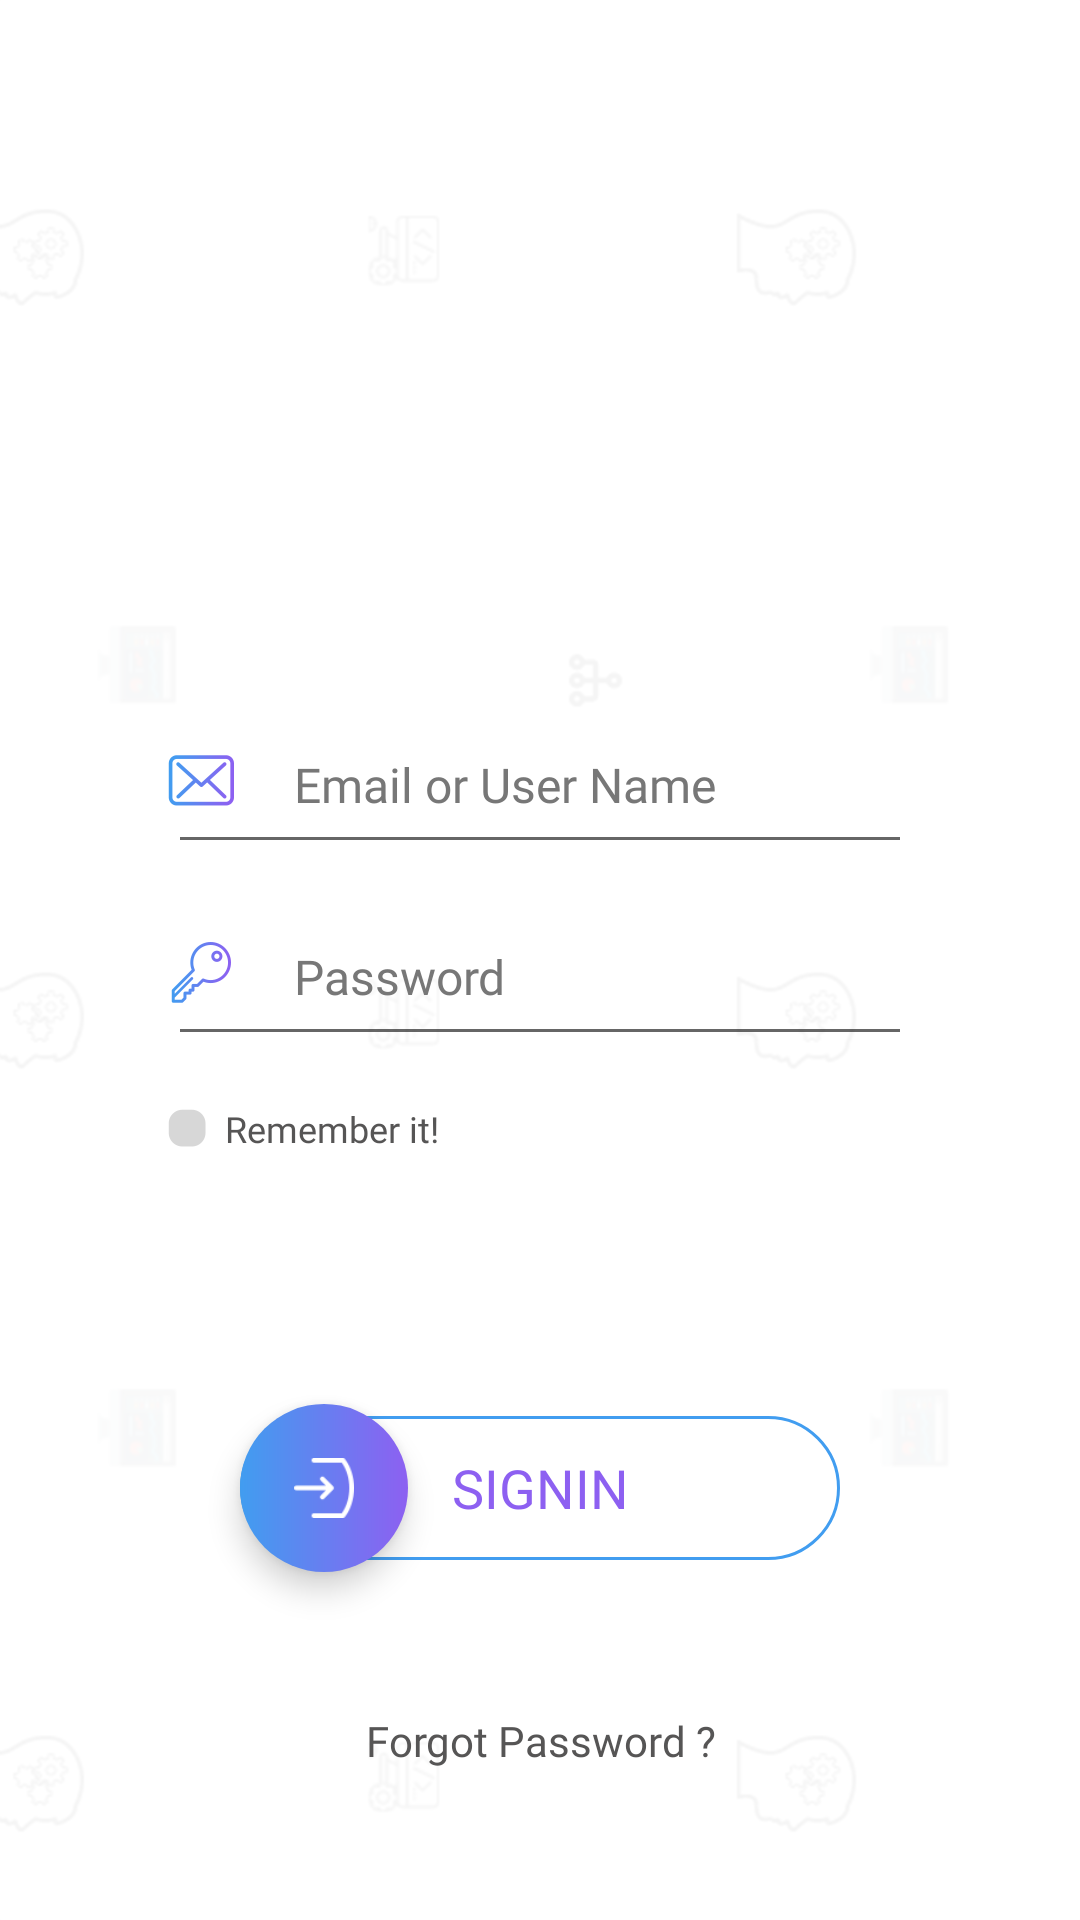

Here is an Android app screen rendered from its layout file. Give the layout XML and the strings, colors and styles it references.
<!-- AndroidManifest.xml: activity theme AppTheme.FullScreen -->
<!-- res/layout/activity_login.xml -->
<?xml version="1.0" encoding="utf-8"?>
<android.support.constraint.ConstraintLayout xmlns:android="http://schemas.android.com/apk/res/android"
    xmlns:app="http://schemas.android.com/apk/res-auto"
    xmlns:tools="http://schemas.android.com/tools"
    android:layout_width="match_parent"
    android:layout_height="match_parent"
    android:background="@drawable/bg">


    <ImageView
        android:layout_width="match_parent"
        android:layout_height="wrap_content"
        android:focusable="true"
        android:focusableInTouchMode="true"
        android:scaleType="fitXY"
        app:layout_constraintBottom_toTopOf="@+id/edtUserNmeLoginActivity"
        app:layout_constraintTop_toTopOf="parent" />

    <android.support.design.widget.TextInputEditText
        android:id="@+id/edtUserNmeLoginActivity"
        android:layout_width="match_parent"
        android:layout_height="56dp"
        android:layout_marginBottom="8dp"
        android:layout_marginEnd="56dp"
        android:layout_marginStart="56dp"
        android:fontFamily="@font/raleway_regular"
        android:gravity="center_vertical"
        android:hint="@string/hint_email_or_username"
        android:imeOptions="actionNext"
        android:inputType="textEmailAddress"
        android:paddingStart="42dp"
        android:textColor="@color/textPrimary"
        android:textColorHint="@color/textSecondary"
        android:textSize="16sp"
        app:layout_constraintBottom_toTopOf="@+id/edtPasswordLoginActivity"
        app:layout_constraintEnd_toEndOf="parent"
        app:layout_constraintStart_toStartOf="parent" />

    <ImageView
        android:layout_width="wrap_content"
        android:layout_height="wrap_content"
        android:src="@drawable/ic_mail"
        app:layout_constraintBottom_toBottomOf="@+id/edtUserNmeLoginActivity"
        app:layout_constraintStart_toStartOf="@id/edtUserNmeLoginActivity"
        app:layout_constraintTop_toTopOf="@+id/edtUserNmeLoginActivity" />

    <android.support.design.widget.TextInputEditText
        android:id="@+id/edtPasswordLoginActivity"
        android:layout_width="match_parent"
        android:layout_height="56dp"
        android:layout_marginEnd="56dp"
        android:layout_marginStart="56dp"
        android:layout_marginTop="8dp"
        android:fontFamily="@font/raleway_regular"
        android:gravity="center_vertical"
        android:hint="@string/hint_password"
        android:imeOptions="actionDone"
        android:inputType="textPassword"
        android:paddingStart="42dp"
        android:textColor="@color/textPrimary"
        android:textColorHint="@color/textSecondary"
        android:textSize="16sp"
        app:layout_constraintBottom_toBottomOf="parent"
        app:layout_constraintEnd_toEndOf="parent"
        app:layout_constraintStart_toStartOf="parent"
        app:layout_constraintTop_toTopOf="parent" />

    <ImageView
        android:layout_width="wrap_content"
        android:layout_height="wrap_content"
        android:src="@drawable/ic_pass"
        app:layout_constraintBottom_toBottomOf="@+id/edtPasswordLoginActivity"
        app:layout_constraintStart_toStartOf="@id/edtPasswordLoginActivity"
        app:layout_constraintTop_toTopOf="@+id/edtPasswordLoginActivity" />

    <CheckBox
        android:id="@+id/cbRememberMeLoginActivity"
        android:layout_width="wrap_content"
        android:layout_height="wrap_content"
        android:layout_marginStart="56dp"
        android:layout_marginTop="16dp"
        android:button="@drawable/checkbox_selector"
        android:fontFamily="@font/raleway_medium"
        android:gravity="center"
        android:paddingLeft="6dp"
        android:text="Remember it!"
        android:textColor="@color/textPrimary"
        android:textSize="12sp"
        app:layout_constraintStart_toStartOf="parent"
        app:layout_constraintTop_toBottomOf="@+id/edtPasswordLoginActivity" />

    <TextView
        android:id="@+id/txtSigninLoginActivity"
        android:layout_width="200dp"
        android:layout_height="48dp"
        android:background="@drawable/style_primary_bordat_circle"
        android:fontFamily="@font/raleway_medium"
        android:gravity="center"
        android:text="SIGNIN"
        android:textAllCaps="true"
        android:textColor="@color/GradientColorEnd"
        android:textSize="18sp"
        app:layout_constraintBottom_toBottomOf="parent"
        app:layout_constraintEnd_toEndOf="parent"
        app:layout_constraintStart_toStartOf="parent"
        app:layout_constraintTop_toBottomOf="@+id/edtPasswordLoginActivity" />

    <ImageView
        android:id="@+id/ivSigninLoginActivity"
        android:layout_width="56dp"
        android:layout_height="56dp"
        android:background="@drawable/style_grafient_circle"
        android:elevation="6dp"
        android:padding="18dp"
        android:src="@drawable/ic_signin"
        android:tint="@color/white"
        app:layout_constraintBottom_toBottomOf="@+id/txtSigninLoginActivity"
        app:layout_constraintStart_toStartOf="@id/txtSigninLoginActivity"
        app:layout_constraintTop_toTopOf="@+id/txtSigninLoginActivity" />

    <ProgressBar
        android:id="@+id/pbSigninLoginActivity"
        android:layout_width="56dp"
        android:layout_height="56dp"
        android:background="@drawable/style_grafient_circle"
        android:elevation="6dp"
        android:indeterminate="true"
        android:indeterminateTint="@color/white"
        android:padding="10dp"
        android:visibility="gone"
        app:layout_constraintBottom_toBottomOf="@+id/txtSigninLoginActivity"
        app:layout_constraintEnd_toEndOf="@id/txtSigninLoginActivity"
        app:layout_constraintTop_toTopOf="@+id/txtSigninLoginActivity" />

    <TextView
        android:id="@+id/txtForgotPasswordLoginActivity"
        android:layout_width="wrap_content"
        android:layout_height="wrap_content"
        android:background="?android:attr/selectableItemBackground"
        android:clickable="true"
        android:fontFamily="@font/raleway_medium"
        android:gravity="center"
        android:padding="16dp"
        android:text="Forgot Password ?"
        android:textColor="@color/textPrimary"
        app:layout_constraintBottom_toBottomOf="parent"
        app:layout_constraintEnd_toEndOf="parent"
        app:layout_constraintStart_toStartOf="parent"
        app:layout_constraintTop_toBottomOf="@+id/txtSigninLoginActivity" />

</android.support.constraint.ConstraintLayout>
<!-- resources referenced by this layout -->
<resources>
  <color name="GradientColorEnd">#8d60f1</color>
  <color name="textPrimary">#565555</color>
  <color name="textSecondary">#777777</color>
  <color name="white">#FFFFFF</color>
  <!-- drawable bg: png bitmap (drawable-hdpi, 17473 bytes) -->
  <!-- drawable checkbox_selector (drawable) -->
  <?xml version="1.0" encoding="utf-8"?>
  <selector xmlns:android="http://schemas.android.com/apk/res/android">
      <item android:drawable="@drawable/ic_checked"
          android:state_checked="true" />
      <item android:drawable="@drawable/ic_unchecked"
          android:state_checked="false" />
      <item android:drawable="@drawable/ic_checked" />
  </selector>
  <!-- drawable ic_mail: png bitmap (drawable-hdpi, 1926 bytes) -->
  <!-- drawable ic_pass: png bitmap (drawable-hdpi, 2044 bytes) -->
  <!-- drawable ic_signin: png bitmap (drawable-hdpi, 1278 bytes) -->
  <!-- drawable style_grafient_circle (drawable) -->
  <?xml version="1.0" encoding="utf-8"?>
  <shape xmlns:android="http://schemas.android.com/apk/res/android"
      android:shape="oval">
  
      <corners android:radius="100dp" />
  
      <gradient
          android:endColor="@color/GradientColorEnd"
          android:startColor="@color/GradientColorStart" />
  
  </shape>
  <!-- drawable style_primary_bordat_circle (drawable) -->
  <?xml version="1.0" encoding="utf-8"?>
  <shape xmlns:android="http://schemas.android.com/apk/res/android"
      android:shape="rectangle">
  
      <stroke
          android:width="1dp"
          android:color="@color/colorPrimary" />
  
      <solid android:color="@color/white" />
      <corners android:radius="100dp" />
  </shape>
  <string name="hint_email_or_username">Email or User Name</string>
  <string name="hint_password">Password</string>
  <style name="AppTheme.FullScreen" parent="@style/AppTheme">
          <item name="windowNoTitle">true</item>
          <item name="windowActionBar">false</item>
          <item name="android:windowFullscreen">true</item>
          <item name="android:windowContentOverlay">@null</item>
      </style>
  <!-- drawable ic_checked: png bitmap (drawable-hdpi, 1334 bytes) -->
  <!-- drawable ic_unchecked: png bitmap (drawable-hdpi, 1154 bytes) -->
  <color name="GradientColorStart">#419df0</color>
  <color name="colorPrimary">#419df0</color>
  <style name="AppTheme" parent="Theme.AppCompat.Light.DarkActionBar">
          
          <item name="colorPrimary">@color/colorPrimary</item>
          <item name="colorPrimaryDark">@color/colorPrimaryDark</item>
          <item name="colorAccent">@color/colorAccent</item>
      </style>
  <color name="colorPrimaryDark">#2e71ae</color>
  <color name="colorAccent">#419df0</color>
</resources>
